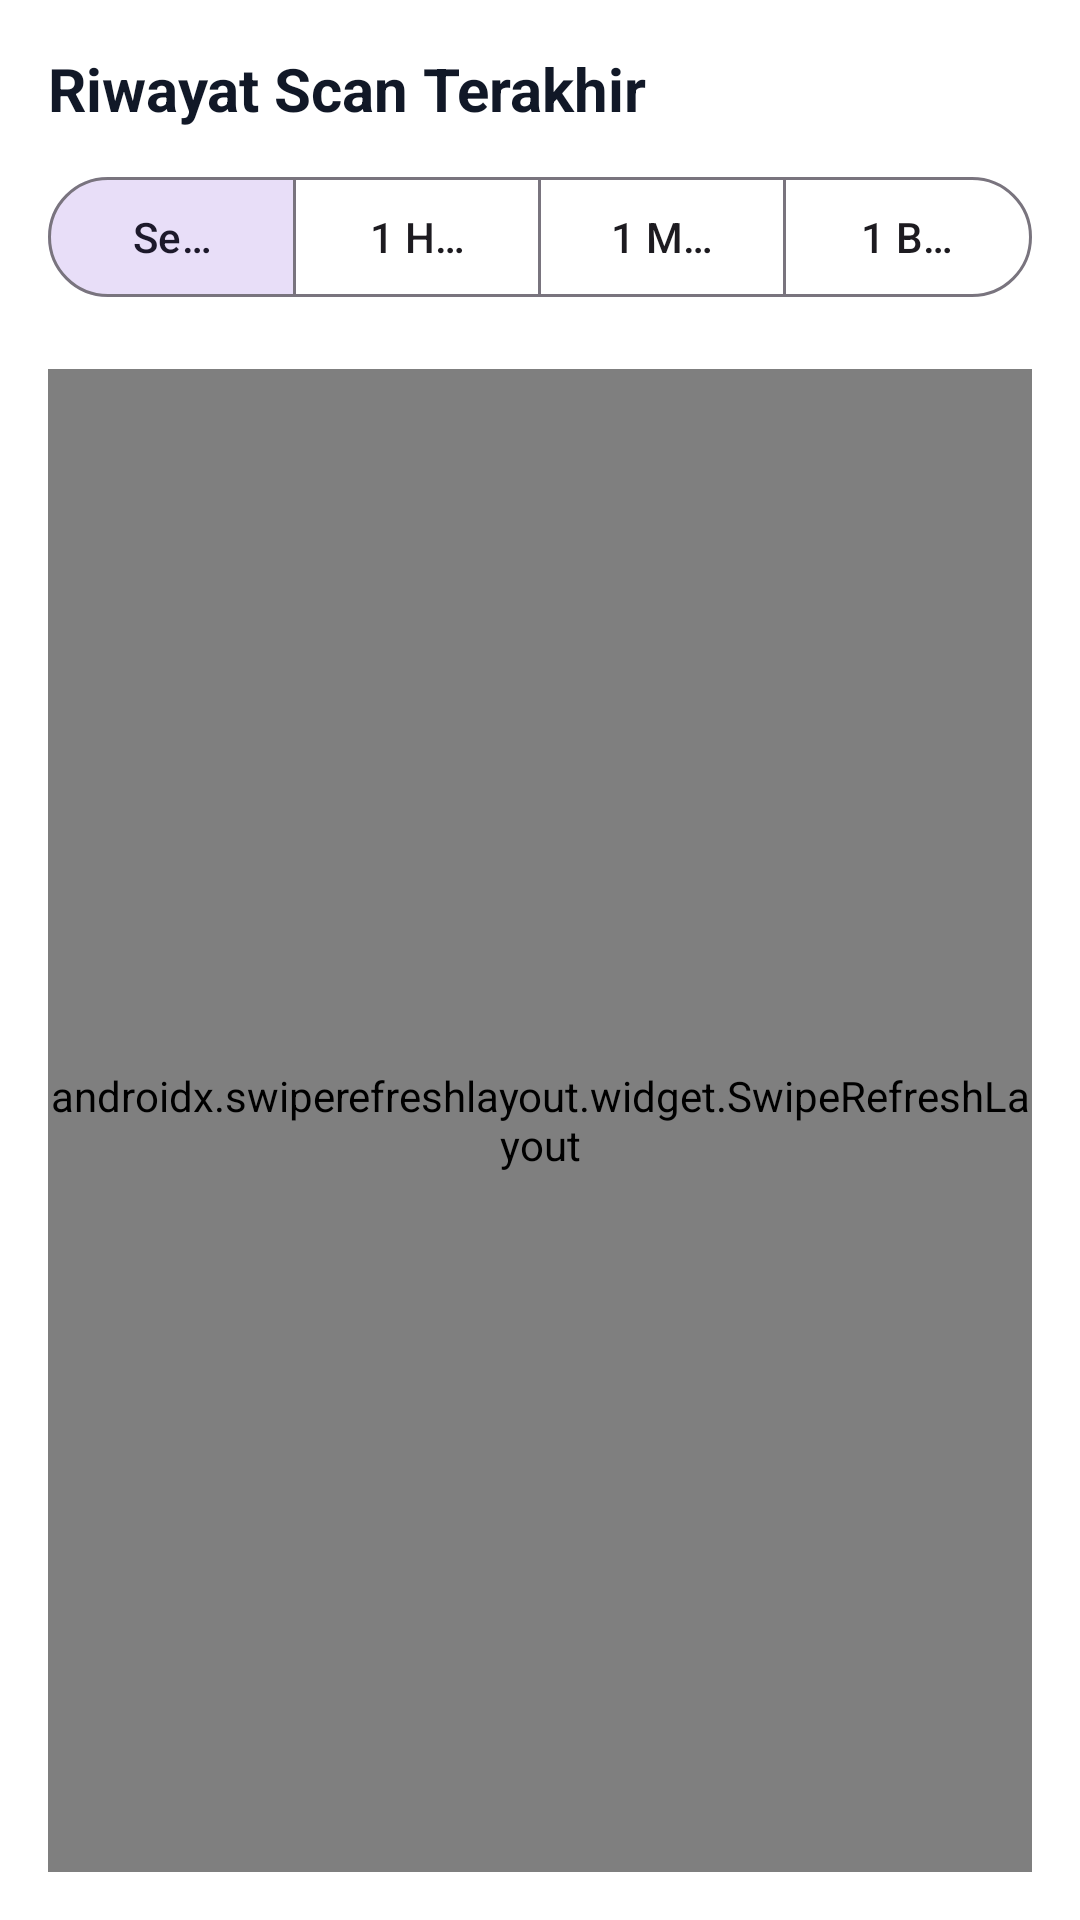

Android layout source for this screen:
<!-- AndroidManifest.xml: application theme Theme.SajianSehat -->
<!-- res/layout/fragment_history.xml -->
<?xml version="1.0" encoding="utf-8"?>
<FrameLayout xmlns:android="http://schemas.android.com/apk/res/android"
    xmlns:app="http://schemas.android.com/apk/res-auto"
    android:id="@+id/layoutMain"
    android:layout_width="match_parent"
    android:layout_height="match_parent"
    android:background="?attr/colorSurface">

    
    <LinearLayout
        android:id="@+id/layout_logged_in"
        android:layout_width="match_parent"
        android:layout_height="match_parent"
        android:orientation="vertical"
        android:padding="16dp">

        <TextView
            android:layout_width="wrap_content"
            android:layout_height="wrap_content"
            android:text="Riwayat Scan Terakhir"
            android:textSize="20sp"
            android:textStyle="bold"
            android:textColor="?android:textColorPrimary"
            android:layout_marginBottom="12dp" />

        
        <com.google.android.material.button.MaterialButtonToggleGroup
            android:id="@+id/toggleDurasiFilter"
            android:layout_width="match_parent"
            android:layout_height="wrap_content"
            app:singleSelection="true"
            app:selectionRequired="true"
            app:checkedButton="@+id/btnSemua"
            android:layout_marginBottom="12dp">

            <com.google.android.material.button.MaterialButton
                android:id="@+id/btnSemua"
                android:layout_width="0dp"
                android:layout_height="wrap_content"
                android:layout_weight="1"
                android:text="Semua"
                style="?attr/materialButtonOutlinedStyle" />

            <com.google.android.material.button.MaterialButton
                android:id="@+id/btn1Hari"
                android:layout_width="0dp"
                android:layout_height="wrap_content"
                android:layout_weight="1"
                android:text="1 Hari"
                style="?attr/materialButtonOutlinedStyle" />

            <com.google.android.material.button.MaterialButton
                android:id="@+id/btn1Minggu"
                android:layout_width="0dp"
                android:layout_height="wrap_content"
                android:layout_weight="1"
                android:text="1 Minggu"
                style="?attr/materialButtonOutlinedStyle" />

            <com.google.android.material.button.MaterialButton
                android:id="@+id/btn1Bulan"
                android:layout_width="0dp"
                android:layout_height="wrap_content"
                android:layout_weight="1"
                android:text="1 Bulan"
                style="?attr/materialButtonOutlinedStyle" />
        </com.google.android.material.button.MaterialButtonToggleGroup>

        <androidx.swiperefreshlayout.widget.SwipeRefreshLayout
            android:id="@+id/swipeRefreshLayout"
            android:layout_width="match_parent"
            android:layout_height="match_parent"
            android:layout_marginTop="8dp">

            <androidx.recyclerview.widget.RecyclerView
                android:id="@+id/rvHistory"
                android:layout_width="match_parent"
                android:layout_height="match_parent"
                android:clipToPadding="false"
                android:paddingBottom="80dp" />
                
        </androidx.swiperefreshlayout.widget.SwipeRefreshLayout>
    </LinearLayout>

    
    <LinearLayout
        android:id="@+id/layout_locked_overlay"
        android:layout_width="match_parent"
        android:layout_height="match_parent"
        android:orientation="vertical"
        android:gravity="center"
        android:background="@color/white"
        android:visibility="gone"
        android:padding="24dp">

        <ImageView
            android:layout_width="80dp"
            android:layout_height="80dp"
            android:src="@drawable/ic_lock"
            android:contentDescription="Lock icon"
            android:tint="@color/green_600"
            android:layout_marginBottom="16dp" />

        <TextView
            android:layout_width="wrap_content"
            android:layout_height="wrap_content"
            android:text="Menu Terkunci"
            android:textAppearance="?attr/textAppearanceHeadline6"
            android:textStyle="bold"
            android:layout_marginBottom="8dp" />

        <TextView
            android:layout_width="match_parent"
            android:layout_height="wrap_content"
            android:text="Silakan login terlebih dahulu untuk mengakses riwayat rekomendasi Anda"
            android:textAppearance="?attr/textAppearanceBody1"
            android:gravity="center"
            android:layout_marginBottom="24dp" />

        <com.google.android.material.button.MaterialButton
            android:id="@+id/btnLoginSekarang"
            android:layout_width="match_parent"
            android:layout_height="48dp"
            android:text="Login Sekarang"
            app:cornerRadius="24dp" />

    </LinearLayout>
</FrameLayout>
<!-- resources referenced by this layout -->
<resources>
  <color name="green_600">#16A34A</color>
  <color name="white">#FFFFFFFF</color>
  <style name="Theme.SajianSehat" parent="Base.Theme.SajianSehat" />
  <style name="Base.Theme.SajianSehat" parent="Theme.Material3.DayNight.NoActionBar">
          
          <item name="colorPrimary">@color/green_600</item>
          <item name="colorPrimaryVariant">@color/green_700</item>
          <item name="colorOnPrimary">@color/white</item>
          
          
          <item name="colorSecondary">@color/orange_500</item>
          <item name="colorSecondaryVariant">@color/orange_600</item>
          <item name="colorOnSecondary">@color/white</item>
          
          
          <item name="android:windowBackground">@color/gray_50</item>
          <item name="colorSurface">@color/white</item>
          
          
          <item name="android:textColorPrimary">@color/gray_900</item>
          <item name="android:textColorSecondary">@color/gray_500</item>
      </style>
  <color name="green_700">#15803D</color>
  <color name="orange_500">#F97316</color>
  <color name="orange_600">#EA580C</color>
  <color name="gray_50">#F9FAFB</color>
  <color name="gray_900">#111827</color>
  <color name="gray_500">#6B7280</color>
</resources>
